Run: headless pygame with SDL's dummy video driver; simulated clock (each Clock.tick advances the game by its frame time, no real sleeping); random seed 0; keys injected as events and as key.get_pressed() state; no mouse input; restart key SPACE tapped at the start of phases 3 and 4.
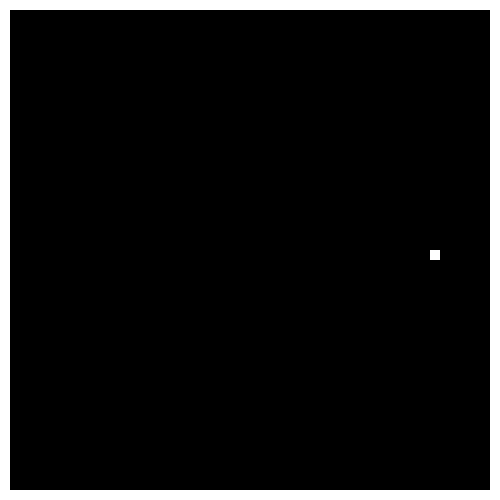
Frame 1 of 4 · flips 1–60 · no input
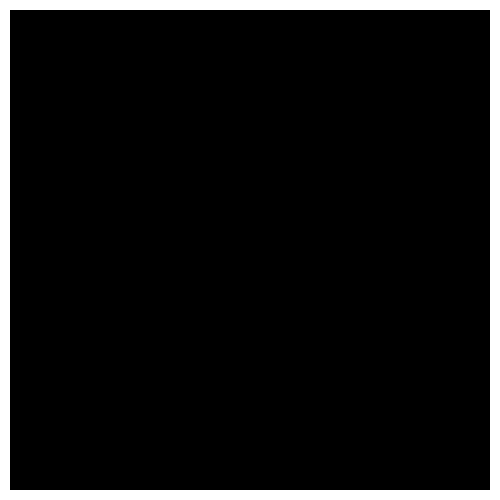
Frame 2 of 4 · flips 61–180 · tapped SPACE, RETURN · held RIGHT (→), D
Frame 3 of 4 · flips 181–300 · tapped SPACE · held DOWN (↓), S · screen unchanged from frame 2, image omitted
Frame 4 of 4 · flips 301–420 · tapped SPACE · held LEFT (←), A, UP (↑), W · screen unchanged from frame 3, image omitted

The pygame program that drew these frames:

import sys
import random
import pygame

pygame.init()

SCREEN_WIDTH = 500
SCREEN_HEIGHT = 500


screen = pygame.display.set_mode((SCREEN_WIDTH, SCREEN_WIDTH))


class COLOR:
    BLACK = (0, 0, 0)
    WHITE = (255, 255, 255)
    RED = (255, 0, 0)


class WORLD(pygame.sprite.Sprite):
    def __init__(self):
        pygame.sprite.Sprite.__init__(self)
        self.game_active = True
        # Set fps
        self.clock = pygame.time.Clock()
        self.fps_number = 90
        # Set direction
        self.direction = 'RIGHT'
        # Set score
        self.score = 0

    def restart(self):
        world.game_active = True
        apple.list_apple.clear()
        snake.x = SCREEN_WIDTH / 2
        snake.y = SCREEN_HEIGHT / 2
        world.direction = 'RIGHT'


class SNAKE(object):
    def __init__(self):
        self.x = SCREEN_WIDTH / 2
        self.y = SCREEN_HEIGHT / 2
        self.WIDTH = 10
        self.HEIGHT = 10
        self.speed = 3
        self.list_snake = []
        self.rect = pygame.rect.Rect((self.x, self.y, self.WIDTH, self.HEIGHT))

    def draw(self, x, y):
        if x != self.x or y != self.y:
            self.x = x
            self.y = y
        self.rect = pygame.rect.Rect((self.x, self.y, self.WIDTH, self.HEIGHT))
        pygame.draw.rect(screen, COLOR.WHITE, self.rect)

    def change_direction(self):
        if world.direction == 'RIGHT':     
            self.x += self.speed
        elif world.direction == 'LEFT':
            self.x -= self.speed
        elif world.direction == 'UP':
            self.y -= self.speed
        elif world.direction == 'DOWN':
            self.y += self.speed
        return self.x, self.y

    def hit_wall(self):
        if self.x > SCREEN_WIDTH:
            # self.x = 0
            world.game_active = False
        elif self.x < 0:
            # self.x = SCREEN_WIDTH
            world.game_active = False
        if self.y < 0:
            # self.y = SCREEN_HEIGHT
            world.game_active = False
        elif self.y > SCREEN_HEIGHT:
            # self.y = 0
            world.game_active = False
        # return self.x, self.y
        return world.game_active


class APPLE(object):
    def __init__(self):
        self.WIDTH = 20
        self.HEIGHT = 20
        self.radius = 10
        self.list_apple = []
        self.rect = pygame.rect.Rect((-SCREEN_WIDTH/2, -SCREEN_HEIGHT/2, self.WIDTH, self.HEIGHT))
  
    def create_apple(self):
        random_x_pos = random.randint(20, SCREEN_WIDTH - snake.WIDTH)
        random_y_pos = random.randint(20, SCREEN_HEIGHT - snake.HEIGHT)
        x = random_x_pos
        y = random_y_pos
        position = (x, y)
        # Update apple rect
        self.rect = pygame.rect.Rect((x, y, self.WIDTH, self.HEIGHT))
        return position

    def draw(self, list_apple):
        for apple_ in list_apple:
            pygame.draw.circle(screen, COLOR.RED, apple_, self.radius)
        # If don't have this, the previous apple wont' disappear
        if len(list_apple) > 1:
            list_apple.pop(0)


class WALL(object):
    def __init__(self):
        self.list_wall = []

    def draw(self):
        wall_1 = pygame.rect.Rect(0, 0, SCREEN_WIDTH, 10)
        wall_2 = pygame.rect.Rect(0, 0, 10, SCREEN_HEIGHT)
        wall_3 = pygame.rect.Rect(SCREEN_WIDTH - snake.WIDTH, 0, 10, SCREEN_HEIGHT)
        wall_4 = pygame.rect.Rect(0, SCREEN_HEIGHT - snake.HEIGHT, SCREEN_WIDTH, 10)
        pygame.draw.rect(screen, COLOR.WHITE, wall_1)
        pygame.draw.rect(screen, COLOR.WHITE, wall_2)
        pygame.draw.rect(screen, COLOR.WHITE, wall_3)
        pygame.draw.rect(screen, COLOR.WHITE, wall_4)


# Set timer for apple
spawn_apple = pygame.USEREVENT
spawn_apple_time = 2000
pygame.time.set_timer(spawn_apple, spawn_apple_time)

# Object init
world = WORLD()
snake = SNAKE()
apple = APPLE()
wall = WALL()


def main():
    while True:
        screen.fill(COLOR.BLACK)
        for event in pygame.event.get():
            if event.type == pygame.QUIT:
                pygame.quit()
                sys.exit()
            if event.type == pygame.KEYDOWN:
                if world.game_active:             
                    if event.key == pygame.K_ESCAPE:
                        world.game_active = False
                    if event.key == pygame.K_RIGHT:
                        world.direction = 'RIGHT'
                    if event.key == pygame.K_LEFT:
                        world.direction = 'LEFT'
                    if event.key == pygame.K_DOWN:
                        world.direction = 'DOWN'
                    if event.key == pygame.K_UP:
                        world.direction = 'UP'
                # Press SPACE to restart
                if event.key == pygame.K_SPACE and world.game_active is False:
                    world.restart()
            # To create list of apple
            if event.type == spawn_apple:
                apple.list_apple.append(apple.create_apple())

        # Draw wall around 
        wall.draw()

        if world.game_active:
            # Find snake direction
            snake.x, snake.y = snake.change_direction()
       
            # Draw snake
            snake.draw(snake.x, snake.y)

            # Draw apple
            apple.draw(apple.list_apple)

            # Check collision
            if apple.rect.colliderect(snake.rect):
                print('Touched')
            # Check if the snake hit the wall, game over
            world.game_active = snake.hit_wall()

        pygame.display.update()
        world.clock.tick(world.fps_number)


if __name__ == "__main__":
    main()
        
